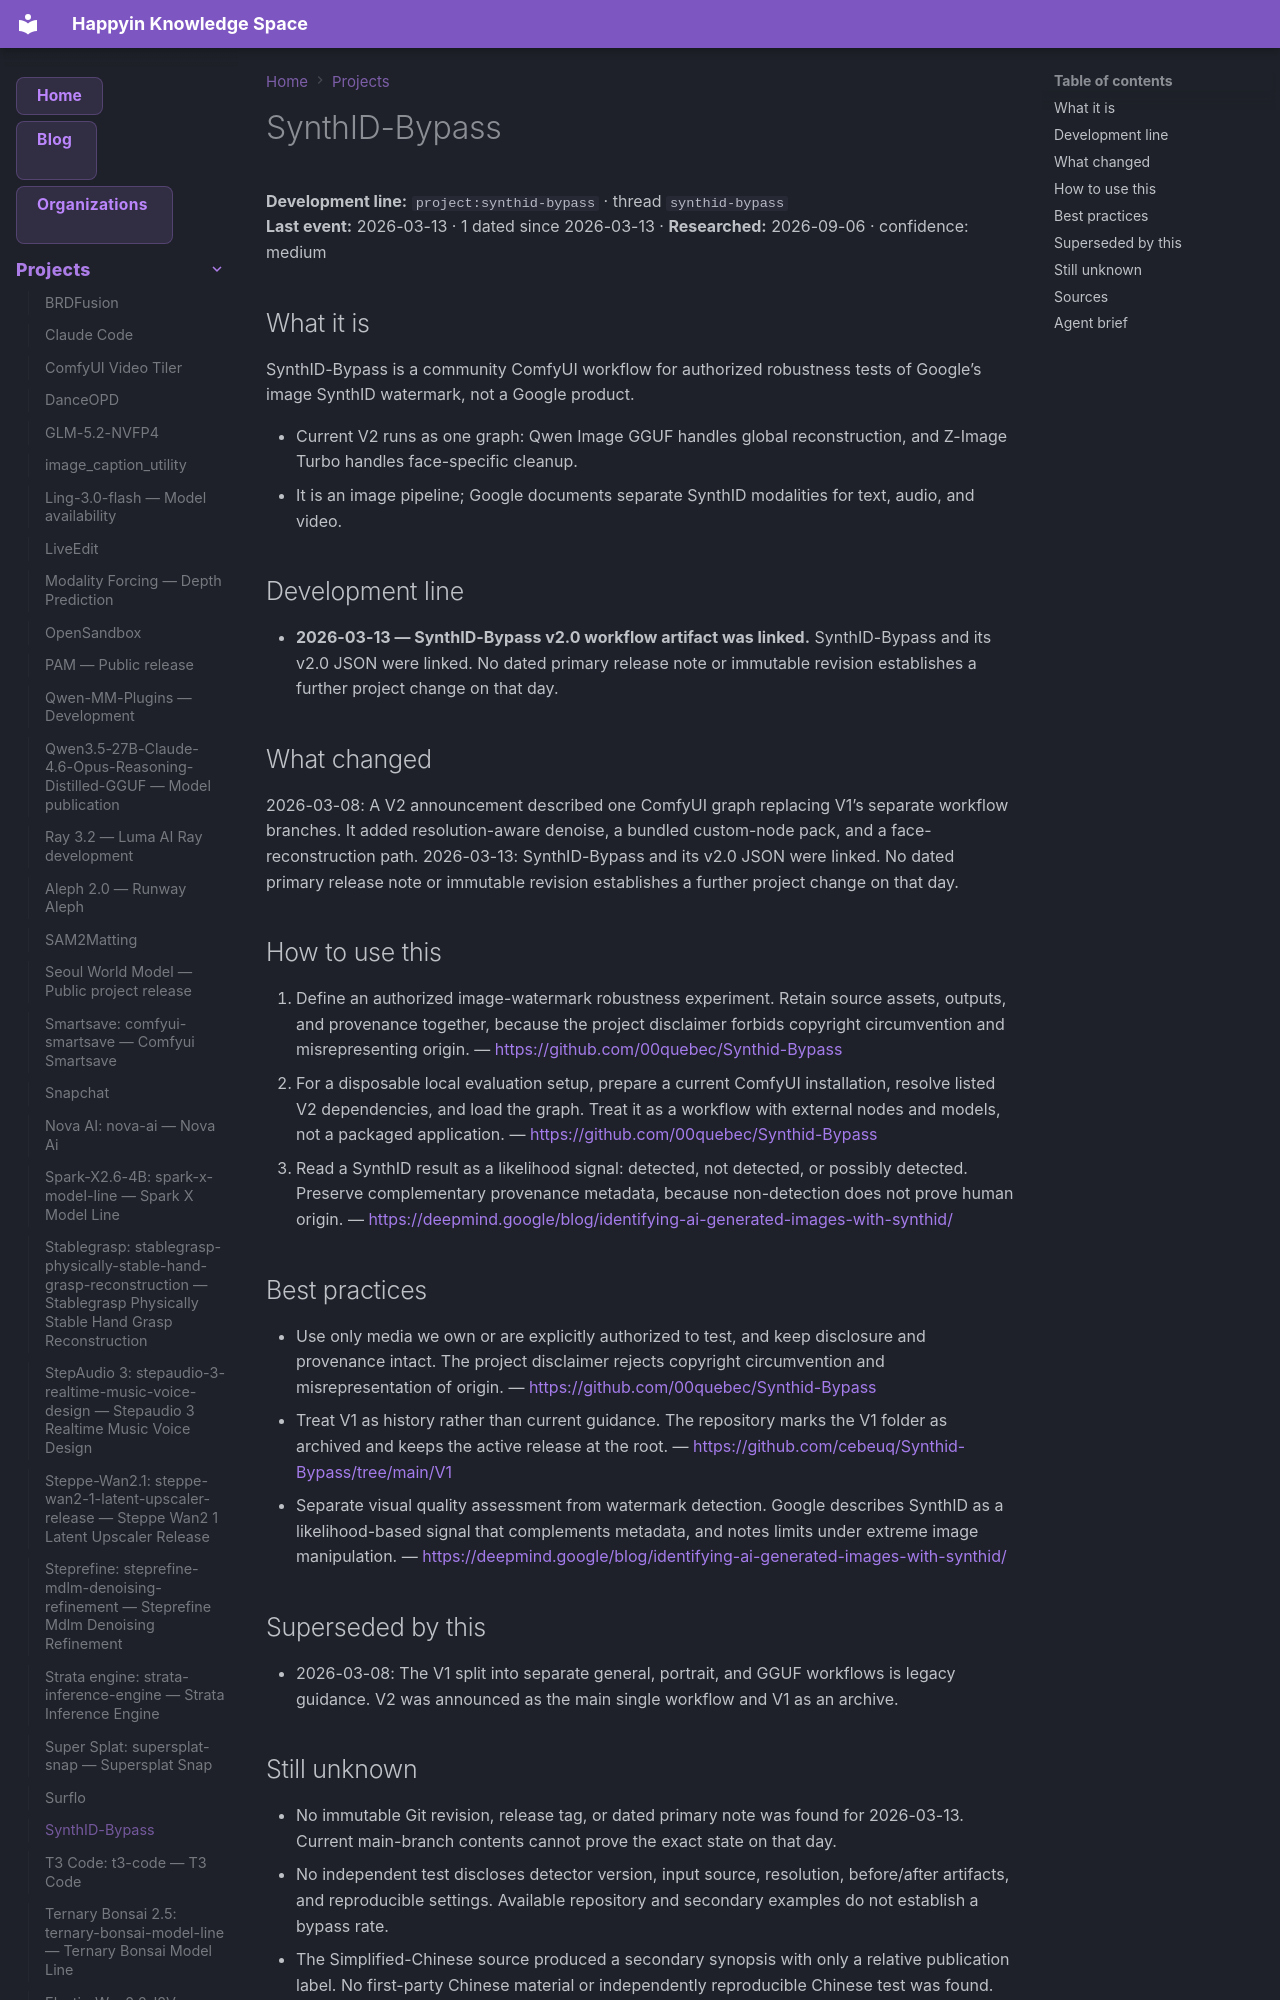

repository: AnastasiyaW/knowledge-space · page: projects/synthid-bypass/index.html · generator: mkdocs

---
title: SynthID-Bypass
category: projects
date: 2026-03-13
tags: [project, synthid-bypass, synthid_bypass]
aliases: ["SynthID-Bypass"]
---

# SynthID-Bypass

**Development line:** `project:synthid-bypass` · thread `synthid-bypass`  
**Last event:** 2026-03-13 · 1 dated since 2026-03-13 · **Researched:** 2026-09-06 · confidence: medium

## What it is

SynthID-Bypass is a community ComfyUI workflow for authorized robustness tests of Google’s image SynthID watermark, not a Google product.

- Current V2 runs as one graph: Qwen Image GGUF handles global reconstruction, and Z-Image Turbo handles face-specific cleanup.
- It is an image pipeline; Google documents separate SynthID modalities for text, audio, and video.

## Development line

- **2026-03-13 — SynthID-Bypass v2.0 workflow artifact was linked.** SynthID-Bypass and its v2.0 JSON were linked. No dated primary release note or immutable revision establishes a further project change on that day.

## What changed

2026-03-08: A V2 announcement described one ComfyUI graph replacing V1’s separate workflow branches. It added resolution-aware denoise, a bundled custom-node pack, and a face-reconstruction path. 2026-03-13: SynthID-Bypass and its v2.0 JSON were linked. No dated primary release note or immutable revision establishes a further project change on that day.

## How to use this

1. Define an authorized image-watermark robustness experiment. Retain source assets, outputs, and provenance together, because the project disclaimer forbids copyright circumvention and misrepresenting origin.
  — <https://github.com/00quebec/Synthid-Bypass>
2. For a disposable local evaluation setup, prepare a current ComfyUI installation, resolve listed V2 dependencies, and load the graph. Treat it as a workflow with external nodes and models, not a packaged application.
  — <https://github.com/00quebec/Synthid-Bypass>
3. Read a SynthID result as a likelihood signal: detected, not detected, or possibly detected. Preserve complementary provenance metadata, because non-detection does not prove human origin.
  — <https://deepmind.google/blog/identifying-ai-generated-images-with-synthid/>

## Best practices

- Use only media we own or are explicitly authorized to test, and keep disclosure and provenance intact. The project disclaimer rejects copyright circumvention and misrepresentation of origin.
  — <https://github.com/00quebec/Synthid-Bypass>
- Treat V1 as history rather than current guidance. The repository marks the V1 folder as archived and keeps the active release at the root.
  — <https://github.com/cebeuq/Synthid-Bypass/tree/main/V1>
- Separate visual quality assessment from watermark detection. Google describes SynthID as a likelihood-based signal that complements metadata, and notes limits under extreme image manipulation.
  — <https://deepmind.google/blog/identifying-ai-generated-images-with-synthid/>

## Superseded by this

- 2026-03-08: The V1 split into separate general, portrait, and GGUF workflows is legacy guidance. V2 was announced as the main single workflow and V1 as an archive.
